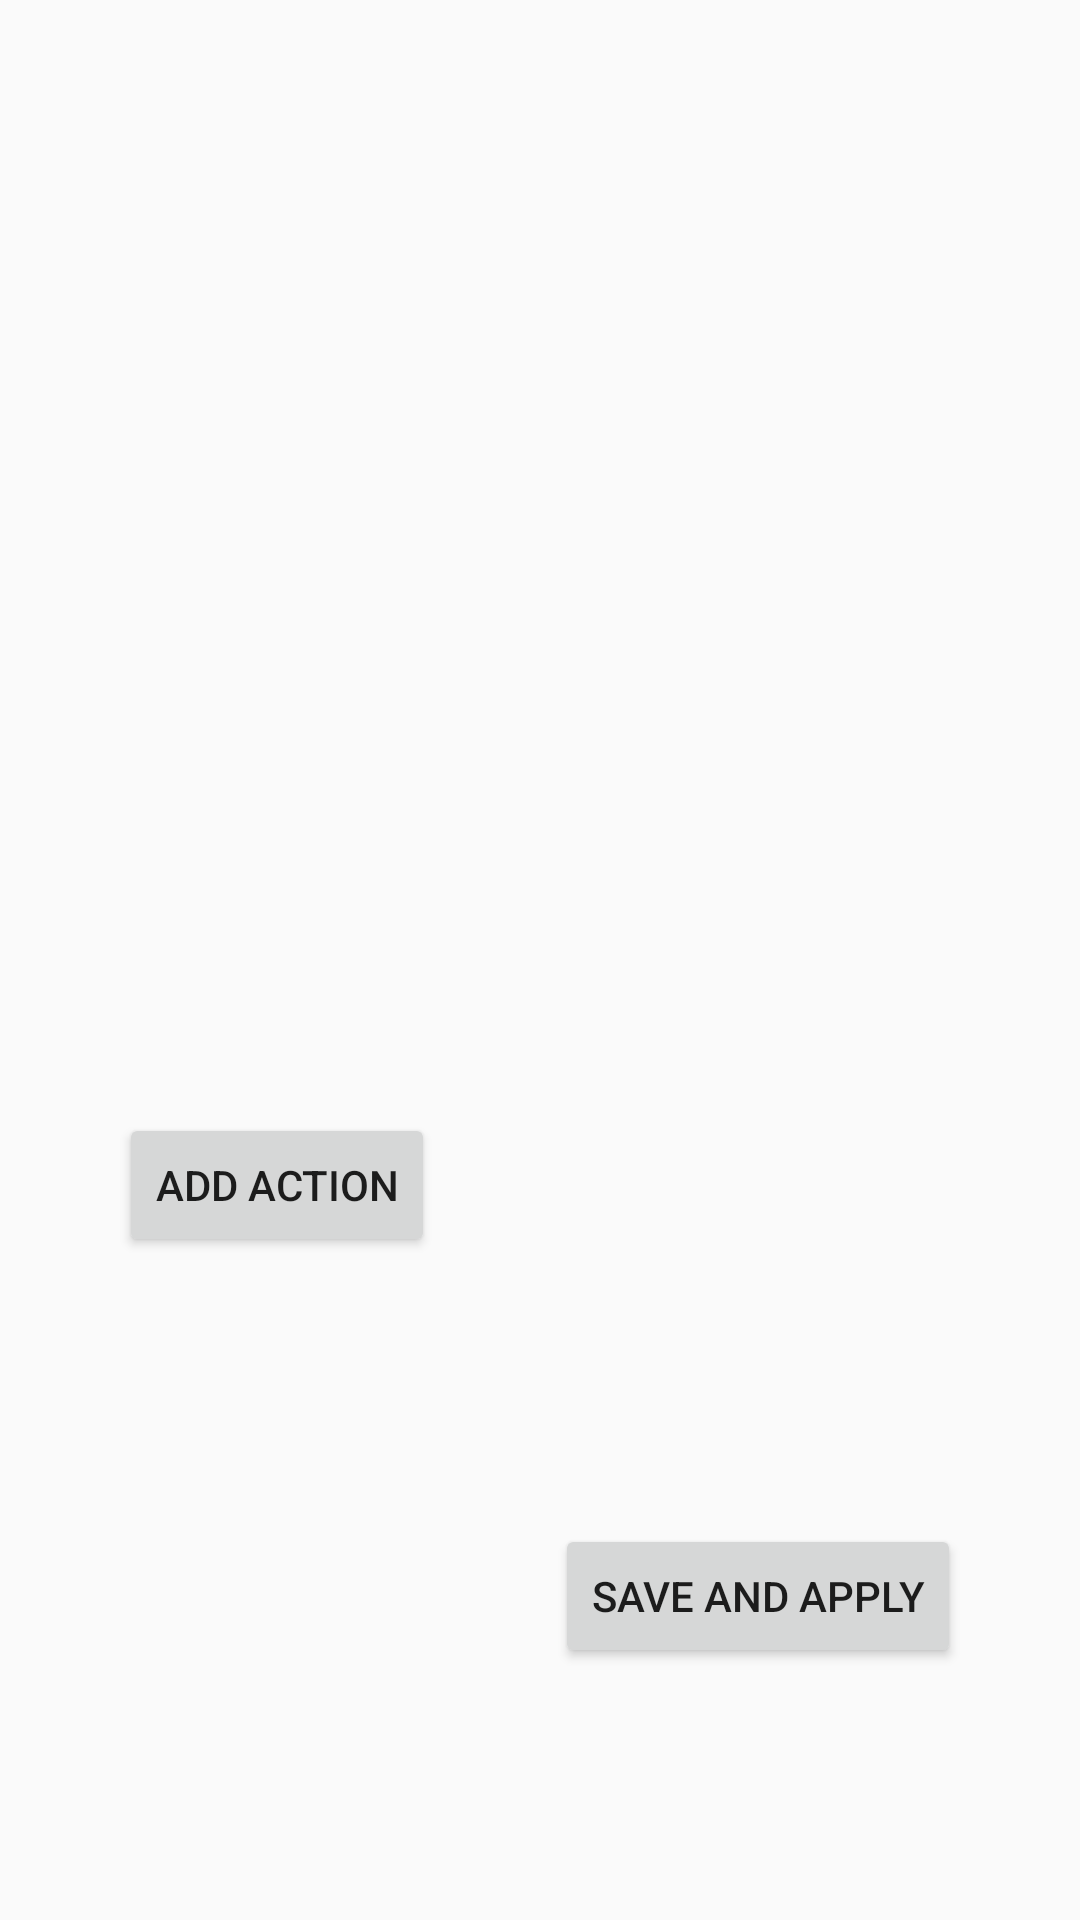

Write the Android layout XML for this screen, with the resource values it uses.
<!-- AndroidManifest.xml: application theme AppTheme -->
<!-- res/layout/activity_associate_gesture.xml -->
<?xml version="1.0" encoding="utf-8"?>
<androidx.constraintlayout.widget.ConstraintLayout xmlns:android="http://schemas.android.com/apk/res/android"
    xmlns:app="http://schemas.android.com/apk/res-auto"
    xmlns:tools="http://schemas.android.com/tools"
    android:layout_width="match_parent"
    android:layout_height="match_parent"
    tools:context=".deviceAndAction.AssociateGesture">

    <Button
        android:id="@+id/addComBtn"
        android:layout_width="wrap_content"
        android:layout_height="wrap_content"
        android:layout_marginBottom="84dp"
        android:text="Add action"
        app:layout_constraintBottom_toBottomOf="parent"
        app:layout_constraintEnd_toStartOf="@+id/saveBtn"
        app:layout_constraintHorizontal_bias="0.5"
        app:layout_constraintStart_toStartOf="parent"
        app:layout_constraintTop_toBottomOf="@+id/gestureName" />

    <Button
        android:id="@+id/saveBtn"
        android:layout_width="wrap_content"
        android:layout_height="wrap_content"
        android:layout_marginBottom="84dp"
        android:text="save and apply"
        app:layout_constraintBottom_toBottomOf="parent"
        app:layout_constraintEnd_toEndOf="parent"
        app:layout_constraintHorizontal_bias="0.5"
        app:layout_constraintStart_toEndOf="@+id/addComBtn" />

    <TextView
        android:id="@+id/listOfComTxt"
        android:layout_width="209dp"
        android:layout_height="371dp"
        android:layout_marginTop="40dp"
        android:text=""
        app:layout_constraintBottom_toTopOf="@+id/saveBtn"
        app:layout_constraintEnd_toEndOf="parent"
        app:layout_constraintHorizontal_bias="0.975"
        app:layout_constraintStart_toStartOf="parent"
        app:layout_constraintTop_toTopOf="parent"
        app:layout_constraintVertical_bias="0.356" />

    <TextView
        android:id="@+id/gestureName"
        android:layout_width="129dp"
        android:layout_height="65dp"
        android:layout_marginTop="32dp"
        android:text=""
        app:layout_constraintBottom_toTopOf="@+id/addComBtn"
        app:layout_constraintEnd_toStartOf="@+id/listOfComTxt"
        app:layout_constraintHorizontal_bias="0.235"
        app:layout_constraintStart_toStartOf="parent"
        app:layout_constraintTop_toTopOf="parent" />
</androidx.constraintlayout.widget.ConstraintLayout>
<!-- resources referenced by this layout -->
<resources>
  <style name="AppTheme" parent="Theme.AppCompat.Light.DarkActionBar">
          
          <item name="colorPrimary">@color/colorPrimary</item>
          <item name="colorPrimaryDark">@color/colorPrimaryDark</item>
          <item name="colorAccent">@color/colorAccent</item>
      </style>
  <color name="colorPrimary">#008577</color>
  <color name="colorPrimaryDark">@android:color/background_dark</color>
  <color name="colorAccent">#D81B60</color>
</resources>
